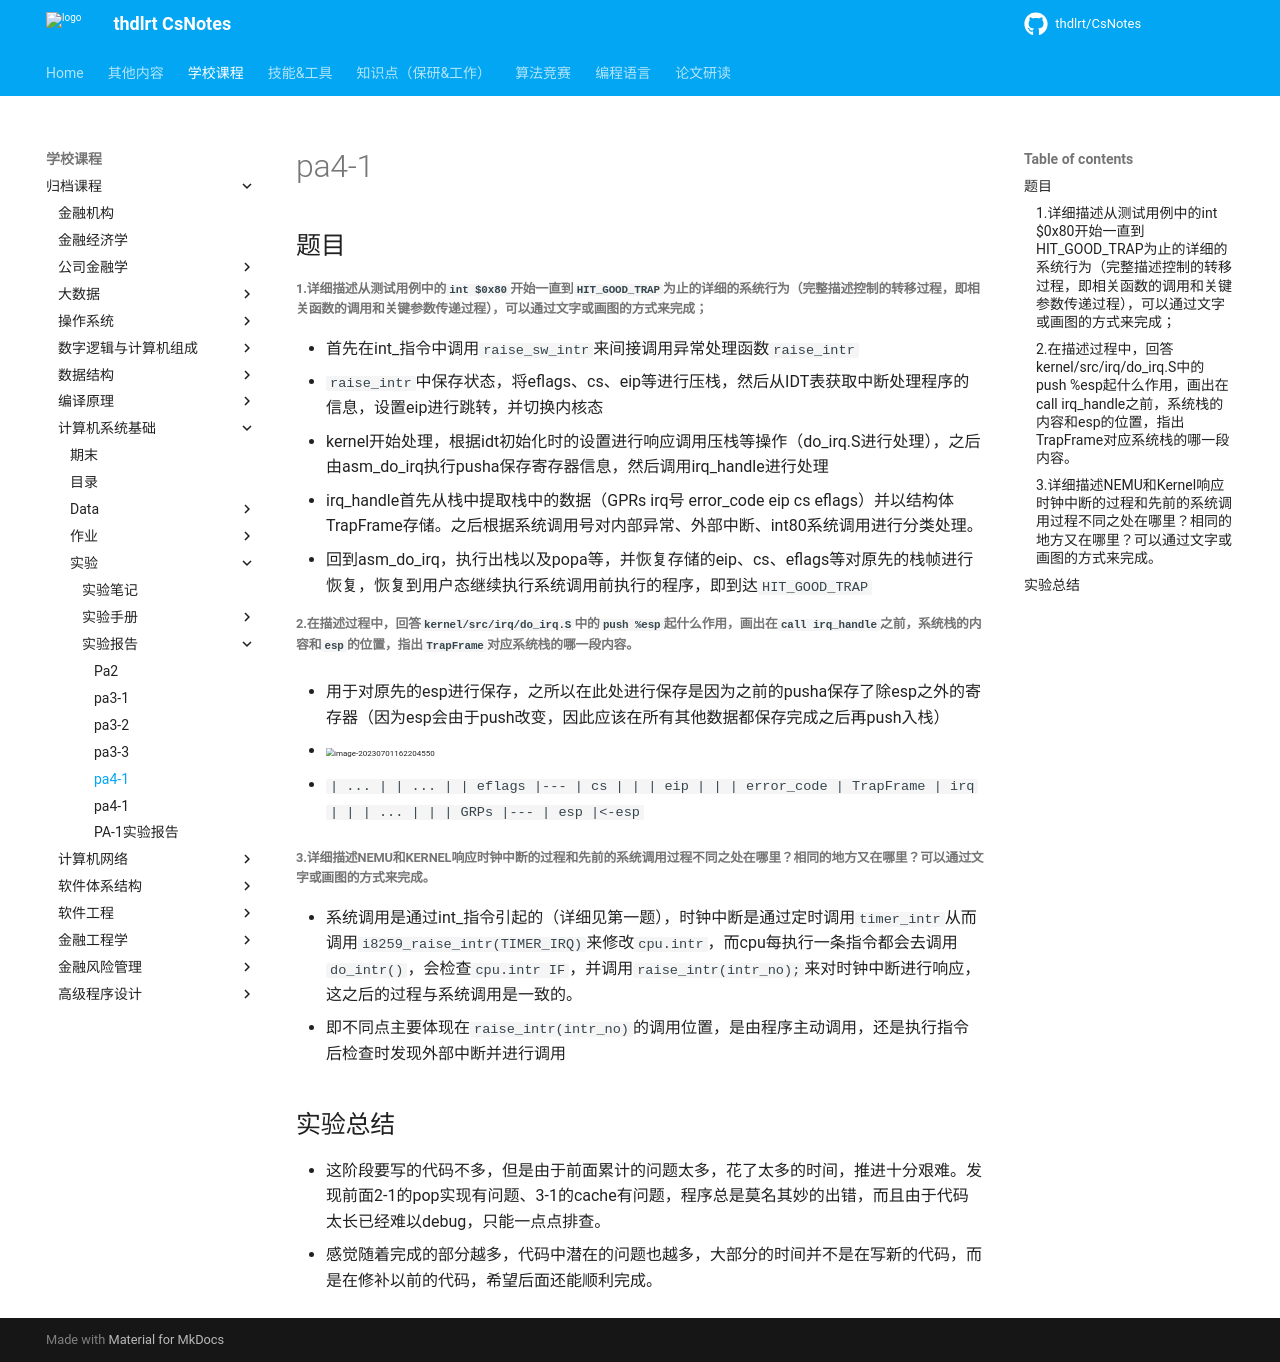

repository: thdlrt/CsNotes · page: 学校课程/归档课程/计算机系统基础/实验/实验报告/pa4-1/index.html · generator: mkdocs

# pa4-1

## 题目

##### 1.详细描述从测试用例中的`int $0x80`开始一直到`HIT_GOOD_TRAP`为止的详细的系统行为（完整描述控制的转移过程，即相关函数的调用和关键参数传递过程），可以通过文字或画图的方式来完成；

- 首先在int_指令中调用`raise_sw_intr`来间接调用异常处理函数`raise_intr`
- `raise_intr`中保存状态，将eflags、cs、eip等进行压栈，然后从IDT表获取中断处理程序的信息，设置eip进行跳转，并切换内核态
- kernel开始处理，根据idt初始化时的设置进行响应调用压栈等操作（do_irq.S进行处理），之后由asm_do_irq执行pusha保存寄存器信息，然后调用irq_handle进行处理
- irq_handle首先从栈中提取栈中的数据（GPRs irq号 error_code eip cs  eflags）并以结构体TrapFrame存储。之后根据系统调用号对内部异常、外部中断、int80系统调用进行分类处理。
- 回到asm_do_irq，执行出栈以及popa等，并恢复存储的eip、cs、eflags等对原先的栈帧进行恢复，恢复到用户态继续执行系统调用前执行的程序，即到达`HIT_GOOD_TRAP`

##### 2.在描述过程中，回答`kernel/src/irq/do_irq.S`中的`push %esp`起什么作用，画出在`call irq_handle`之前，系统栈的内容和`esp`的位置，指出`TrapFrame`对应系统栈的哪一段内容。

- 用于对原先的esp进行保存，之所以在此处进行保存是因为之前的pusha保存了除esp之外的寄存器（因为esp会由于push改变，因此应该在所有其他数据都保存完成之后再push入栈）

- <img src="https://thdlrt.oss-cn-beijing.aliyuncs.com/image-20230701162204550.png" alt="image-20230701162204550" style="zoom:50%;" />

- ```
  |		...				|
  |		...				|
  |		eflags			|---
  |		cs				| |
  |		eip				| |
  |		error_code		| TrapFrame
  |		irq				| |
  |		...				| |
  |		GRPs			|---
  |		esp				|<-esp
  ```

##### 3.详细描述NEMU和Kernel响应时钟中断的过程和先前的系统调用过程不同之处在哪里？相同的地方又在哪里？可以通过文字或画图的方式来完成。

- 系统调用是通过int_指令引起的（详细见第一题），时钟中断是通过定时调用`timer_intr`从而调用`i8259_raise_intr(TIMER_IRQ)`来修改`cpu.intr`，而cpu每执行一条指令都会去调用`do_intr()`，会检查`cpu.intr IF`，并调用`raise_intr(intr_no);`来对时钟中断进行响应，这之后的过程与系统调用是一致的。
- 即不同点主要体现在`raise_intr(intr_no)`的调用位置，是由程序主动调用，还是执行指令后检查时发现外部中断并进行调用

## 实验总结

- 这阶段要写的代码不多，但是由于前面累计的问题太多，花了太多的时间，推进十分艰难。发现前面2-1的pop实现有问题、3-1的cache有问题，程序总是莫名其妙的出错，而且由于代码太长已经难以debug，只能一点点排查。
- 感觉随着完成的部分越多，代码中潜在的问题也越多，大部分的时间并不是在写新的代码，而是在修补以前的代码，希望后面还能顺利完成。
